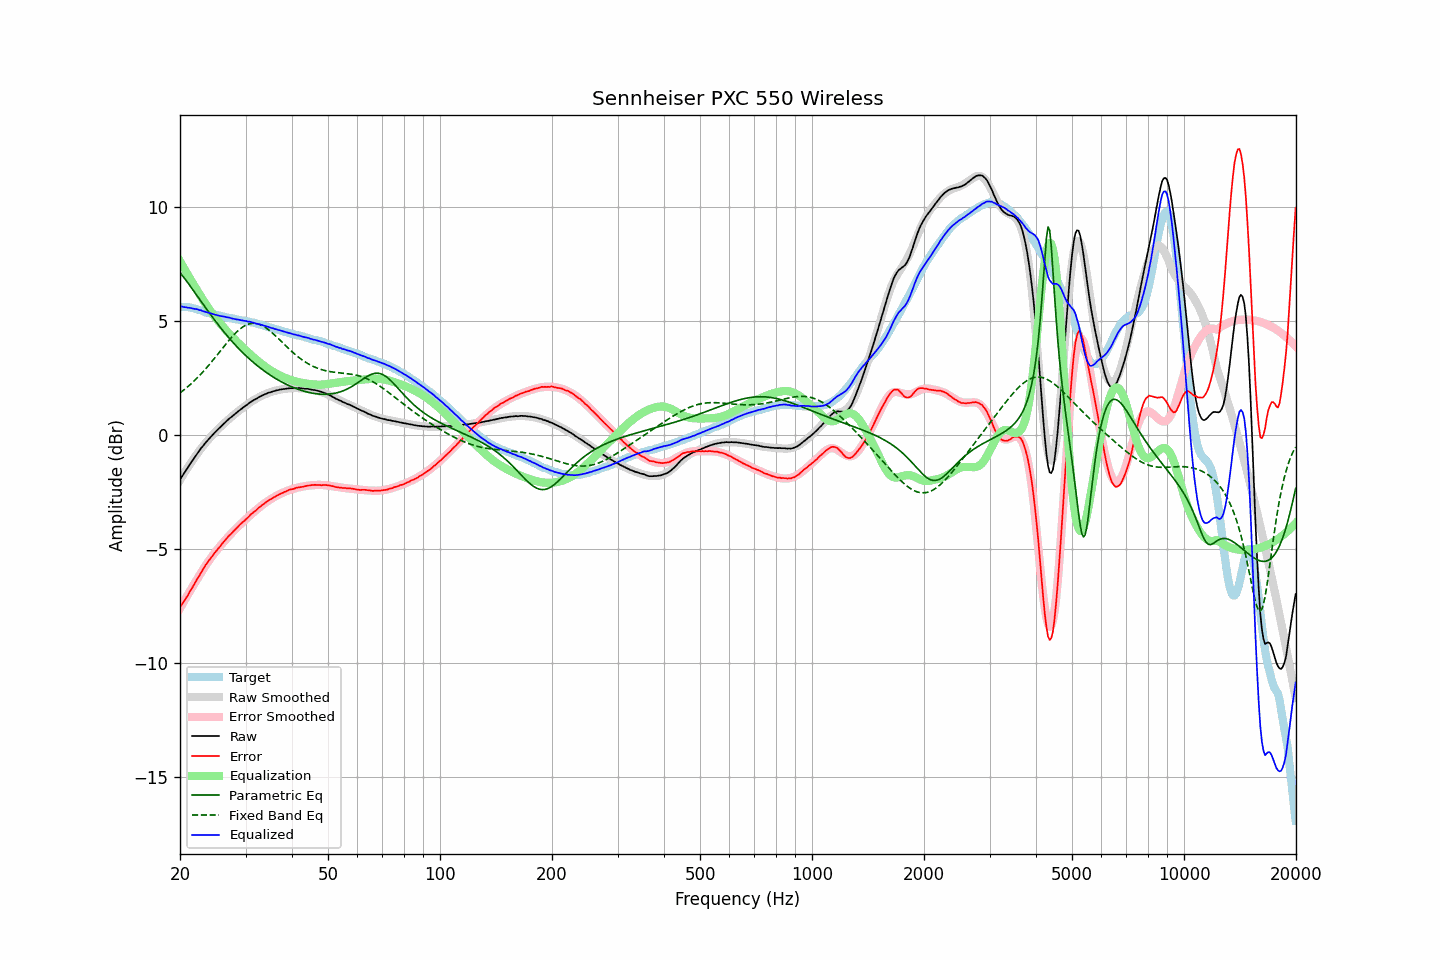

Data behind this chart, as committed beside it:
frequency, raw, error, smoothed, error_smoothed, equalization, parametric_eq, fixed_band_eq, equalized_raw, equalized_smoothed, target
20.00, -1.97, -7.58, -1.98, -7.61, 7.61, 7.11, 1.84, 5.64, 5.63, 5.61
20.20, -1.86, -7.47, -1.87, -7.49, 7.49, 7.03, 1.89, 5.63, 5.62, 5.61
20.40, -1.76, -7.36, -1.75, -7.36, 7.36, 6.94, 1.94, 5.61, 5.61, 5.61
20.61, -1.64, -7.25, -1.64, -7.24, 7.24, 6.84, 2.00, 5.60, 5.60, 5.61
20.81, -1.53, -7.13, -1.53, -7.12, 7.12, 6.75, 2.06, 5.59, 5.59, 5.61
21.02, -1.43, -7.03, -1.42, -7.00, 7.00, 6.65, 2.12, 5.57, 5.58, 5.61
21.23, -1.31, -6.89, -1.31, -6.88, 6.88, 6.56, 2.18, 5.57, 5.57, 5.59
21.44, -1.21, -6.78, -1.20, -6.76, 6.76, 6.46, 2.24, 5.55, 5.56, 5.58
21.66, -1.11, -6.67, -1.10, -6.64, 6.64, 6.36, 2.31, 5.53, 5.54, 5.56
21.87, -1.01, -6.54, -1.00, -6.53, 6.53, 6.26, 2.37, 5.52, 5.53, 5.54
22.09, -0.90, -6.42, -0.90, -6.41, 6.41, 6.16, 2.44, 5.51, 5.51, 5.53
22.31, -0.80, -6.29, -0.80, -6.30, 6.30, 6.06, 2.51, 5.50, 5.50, 5.50
22.54, -0.71, -6.19, -0.71, -6.18, 6.18, 5.96, 2.59, 5.47, 5.47, 5.48
22.76, -0.60, -6.05, -0.61, -6.06, 6.06, 5.86, 2.66, 5.46, 5.45, 5.46
22.99, -0.52, -5.95, -0.52, -5.95, 5.95, 5.76, 2.74, 5.43, 5.43, 5.43
23.22, -0.43, -5.83, -0.43, -5.84, 5.84, 5.66, 2.82, 5.41, 5.41, 5.40
23.45, -0.34, -5.70, -0.35, -5.73, 5.73, 5.56, 2.89, 5.39, 5.38, 5.37
23.69, -0.26, -5.62, -0.26, -5.63, 5.63, 5.47, 2.98, 5.36, 5.36, 5.36
23.92, -0.18, -5.51, -0.18, -5.52, 5.52, 5.37, 3.06, 5.34, 5.34, 5.34
24.16, -0.10, -5.42, -0.10, -5.42, 5.42, 5.27, 3.14, 5.33, 5.32, 5.33
24.40, -0.03, -5.33, -0.02, -5.33, 5.33, 5.18, 3.23, 5.30, 5.30, 5.31
24.65, 0.05, -5.24, 0.05, -5.23, 5.23, 5.08, 3.31, 5.28, 5.28, 5.29
24.89, 0.12, -5.14, 0.12, -5.14, 5.14, 4.99, 3.40, 5.26, 5.27, 5.27
25.14, 0.19, -5.06, 0.20, -5.05, 5.05, 4.90, 3.49, 5.24, 5.25, 5.26
25.39, 0.26, -4.97, 0.27, -4.97, 4.97, 4.81, 3.58, 5.23, 5.23, 5.24
25.65, 0.33, -4.90, 0.34, -4.88, 4.88, 4.72, 3.67, 5.21, 5.22, 5.23
25.91, 0.40, -4.80, 0.40, -4.80, 4.80, 4.63, 3.76, 5.20, 5.20, 5.20
26.16, 0.47, -4.71, 0.47, -4.72, 4.72, 4.54, 3.85, 5.19, 5.19, 5.19
26.43, 0.54, -4.64, 0.53, -4.64, 4.64, 4.46, 3.93, 5.18, 5.17, 5.18
26.69, 0.60, -4.55, 0.60, -4.56, 4.56, 4.37, 4.02, 5.16, 5.16, 5.15
26.96, 0.67, -4.47, 0.66, -4.48, 4.48, 4.29, 4.11, 5.15, 5.14, 5.14
27.23, 0.73, -4.40, 0.72, -4.40, 4.40, 4.21, 4.19, 5.13, 5.12, 5.13
27.50, 0.78, -4.34, 0.78, -4.33, 4.33, 4.13, 4.27, 5.11, 5.11, 5.12
27.77, 0.84, -4.25, 0.84, -4.25, 4.25, 4.05, 4.35, 5.09, 5.10, 5.10
28.05, 0.90, -4.18, 0.90, -4.18, 4.18, 3.97, 4.42, 5.08, 5.08, 5.09
28.33, 0.95, -4.11, 0.96, -4.11, 4.11, 3.89, 4.49, 5.06, 5.07, 5.07
28.62, 1.02, -4.04, 1.02, -4.04, 4.04, 3.82, 4.56, 5.06, 5.05, 5.06
28.90, 1.07, -3.96, 1.07, -3.97, 3.97, 3.75, 4.62, 5.04, 5.04, 5.04
29.19, 1.12, -3.90, 1.13, -3.90, 3.90, 3.68, 4.68, 5.02, 5.03, 5.02
29.48, 1.18, -3.83, 1.18, -3.83, 3.83, 3.60, 4.73, 5.02, 5.02, 5.02
29.78, 1.23, -3.78, 1.23, -3.77, 3.77, 3.54, 4.77, 5.00, 5.00, 5.01
30.08, 1.29, -3.71, 1.29, -3.70, 3.70, 3.47, 4.81, 4.99, 4.99, 5.00
30.38, 1.33, -3.65, 1.34, -3.64, 3.64, 3.40, 4.84, 4.97, 4.97, 4.98
30.68, 1.39, -3.58, 1.39, -3.57, 3.57, 3.34, 4.86, 4.96, 4.96, 4.97
30.99, 1.44, -3.50, 1.43, -3.51, 3.51, 3.27, 4.88, 4.95, 4.94, 4.94
31.30, 1.48, -3.45, 1.48, -3.45, 3.45, 3.21, 4.89, 4.93, 4.93, 4.93
31.61, 1.53, -3.39, 1.52, -3.38, 3.38, 3.15, 4.89, 4.91, 4.91, 4.92
31.93, 1.56, -3.34, 1.57, -3.32, 3.32, 3.09, 4.88, 4.88, 4.89, 4.90
32.24, 1.60, -3.26, 1.61, -3.26, 3.26, 3.04, 4.87, 4.87, 4.87, 4.87
32.57, 1.65, -3.20, 1.65, -3.21, 3.21, 2.98, 4.85, 4.86, 4.85, 4.85
32.89, 1.68, -3.15, 1.68, -3.15, 3.15, 2.92, 4.83, 4.83, 4.83, 4.84
33.22, 1.72, -3.08, 1.72, -3.09, 3.09, 2.87, 4.79, 4.81, 4.81, 4.81
33.55, 1.75, -3.04, 1.75, -3.04, 3.04, 2.82, 4.76, 4.79, 4.79, 4.80
33.89, 1.78, -2.99, 1.78, -2.99, 2.99, 2.77, 4.71, 4.77, 4.77, 4.77
34.23, 1.81, -2.94, 1.81, -2.94, 2.94, 2.72, 4.66, 4.75, 4.75, 4.75
34.57, 1.84, -2.89, 1.84, -2.89, 2.89, 2.67, 4.61, 4.73, 4.73, 4.73
34.92, 1.86, -2.85, 1.86, -2.85, 2.85, 2.62, 4.55, 4.71, 4.71, 4.71
35.27, 1.88, -2.81, 1.89, -2.80, 2.80, 2.58, 4.49, 4.68, 4.69, 4.69
35.62, 1.91, -2.76, 1.91, -2.76, 2.76, 2.53, 4.43, 4.67, 4.67, 4.67
35.97, 1.92, -2.72, 1.93, -2.72, 2.72, 2.49, 4.37, 4.64, 4.65, 4.65
... 635 more rows
